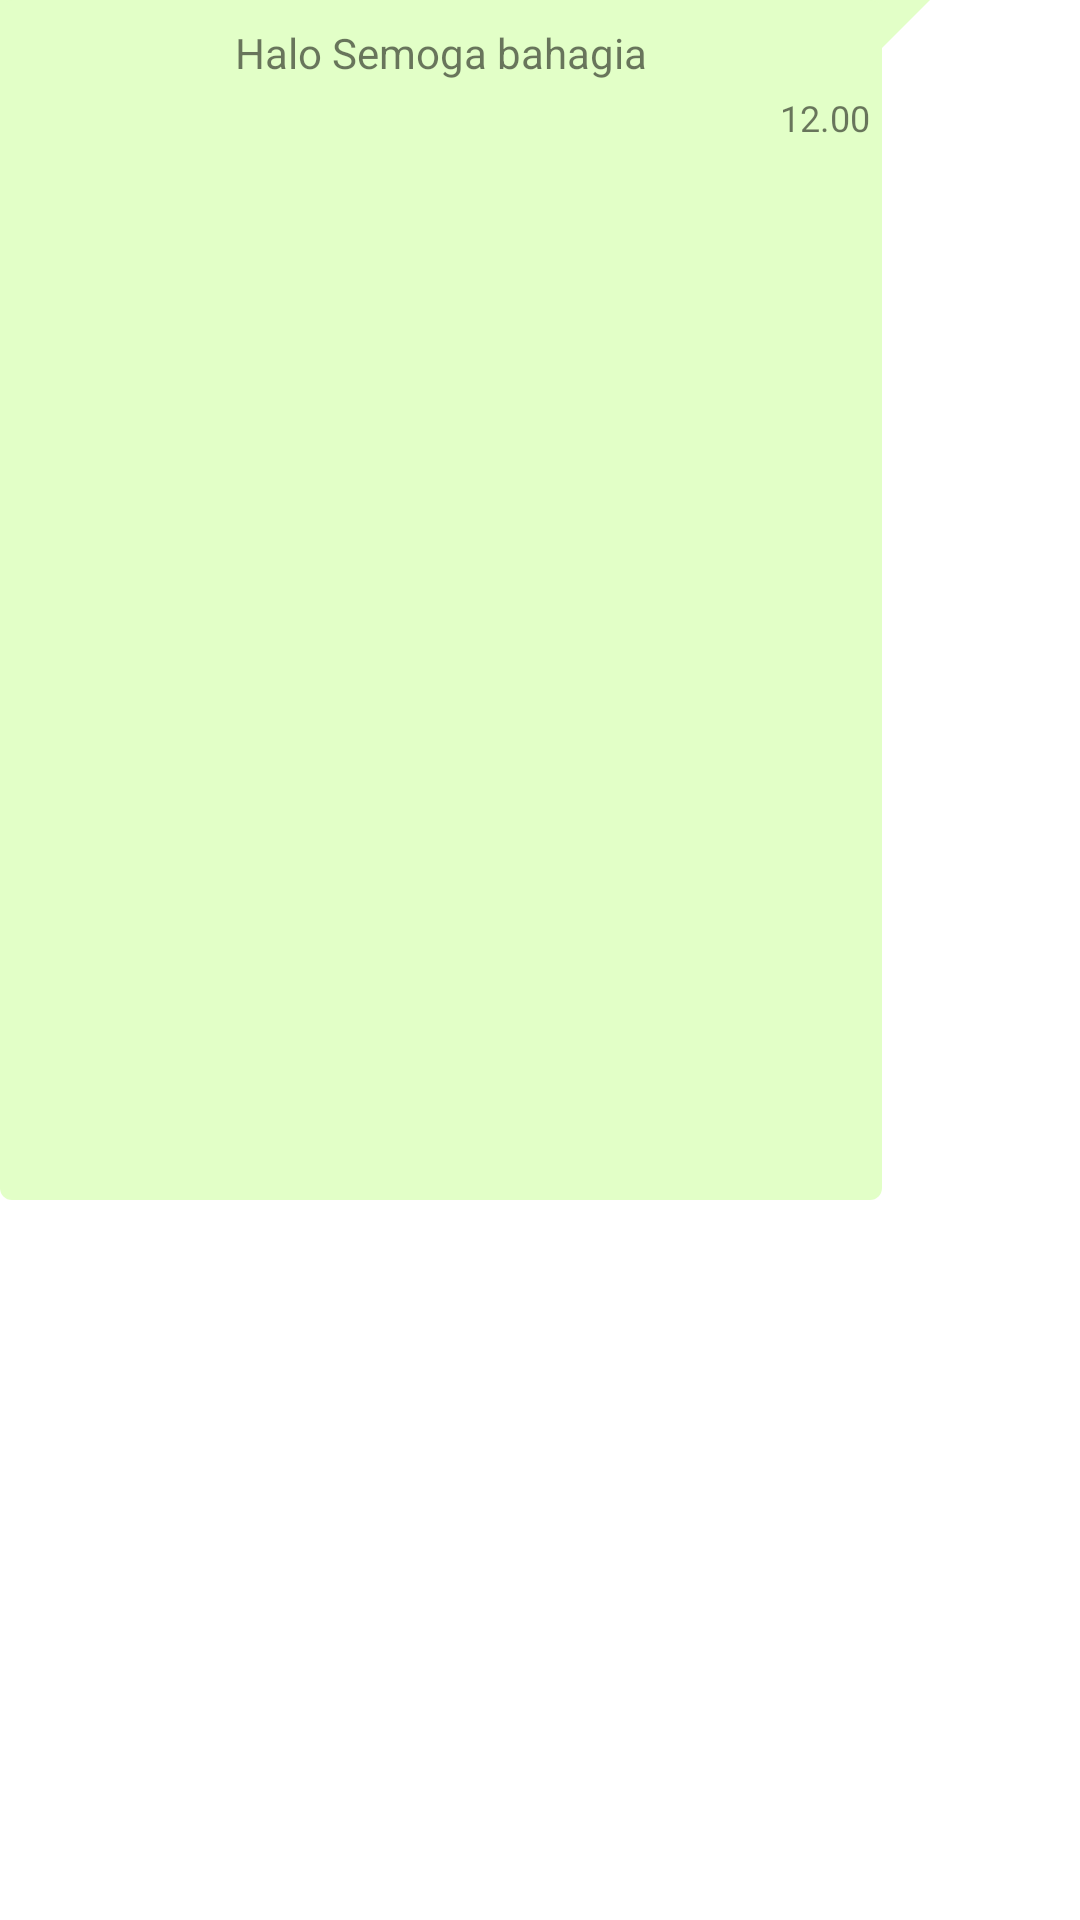

Layout XML and referenced resources for this Android screen:
<!-- AndroidManifest.xml: application theme Theme.WhatsApp -->
<!-- res/layout/chatpengirim_item.xml -->
<?xml version="1.0" encoding="utf-8"?>
<androidx.constraintlayout.widget.ConstraintLayout xmlns:android="http://schemas.android.com/apk/res/android"
    android:layout_width="wrap_content"
    android:layout_height="wrap_content"
    android:layout_gravity="end"
    xmlns:app="http://schemas.android.com/apk/res-auto"
    android:background="@drawable/bg_chat_pengirim"
    android:layout_marginStart="5dp"
    android:layout_marginTop="4dp"
    android:layout_marginEnd="7dp"
    android:maxWidth="310dp"
    android:maxHeight="400dp"
    android:minHeight="30dp">

    <TextView
        android:id="@+id/tv_chatpenerima"
        android:layout_width="wrap_content"
        android:layout_height="wrap_content"
        android:layout_margin="8dp"
        android:inputType="textLongMessage|textMultiLine"
        android:maxWidth="270dp"
        android:minWidth="50dp"
        android:textSize="14sp"
        android:text="@string/message"
        app:layout_constraintEnd_toEndOf="@id/guideline"
        app:layout_constraintStart_toStartOf="parent"
        app:layout_constraintTop_toTopOf="parent" />


    <TextView
        android:id="@+id/tv_chattimepenerima"
        android:layout_width="wrap_content"
        android:layout_height="wrap_content"
        android:layout_marginTop="4dp"
        android:layout_marginEnd="4dp"
        android:text="12.00"
        android:textSize="12sp"
        app:layout_constraintEnd_toEndOf="@id/guideline"
        app:layout_constraintTop_toBottomOf="@+id/tv_chatpenerima" />

    <androidx.constraintlayout.widget.Guideline
        android:id="@+id/guideline"
        android:layout_width="wrap_content"
        android:layout_height="wrap_content"
        android:orientation="vertical"
        app:layout_constraintGuide_end="16dp" />



</androidx.constraintlayout.widget.ConstraintLayout>
<!-- resources referenced by this layout -->
<resources>
  <!-- drawable bg_chat_pengirim (drawable) -->
  <?xml version="1.0" encoding="utf-8"?>
  <layer-list xmlns:android="http://schemas.android.com/apk/res/android">
      <item>
          <rotate
              android:fromDegrees="45"
              android:pivotX="100%"
              android:pivotY="0%"
              android:toDegrees="0" >
              <shape android:shape="rectangle" >
                  <solid android:color="@color/green_lightest" />
              </shape>
          </rotate>
      </item>
      <item android:right="16dp">
          <shape android:shape="rectangle" >
              <solid android:color="@color/green_lightest" />
              <corners android:radius="4dp" />
          </shape>
      </item>
  </layer-list>
  <string name="message">Halo Semoga bahagia</string>
  <style name="Theme.WhatsApp" parent="Theme.MaterialComponents.Light.NoActionBar">
          
          <item name="colorPrimary">@color/purple_500</item>
          <item name="colorPrimaryVariant">@color/purple_700</item>
          <item name="colorOnPrimary">@color/white</item>
          
          <item name="colorSecondary">@color/teal_200</item>
          <item name="colorSecondaryVariant">@color/teal_700</item>
          <item name="colorOnSecondary">@color/black</item>
          
          <item name="android:statusBarColor" tools:targetApi="l">?attr/colorPrimaryVariant</item>
          
      </style>
  <color name="green_lightest">#e2ffc7</color>
  <color name="purple_500">#128c7e</color>
  <color name="purple_700">#128c7e</color>
  <color name="white">#FFFFFFFF</color>
  <color name="teal_200">#128c7e</color>
  <color name="teal_700">#128c7e</color>
  <color name="black">#FF000000</color>
</resources>
